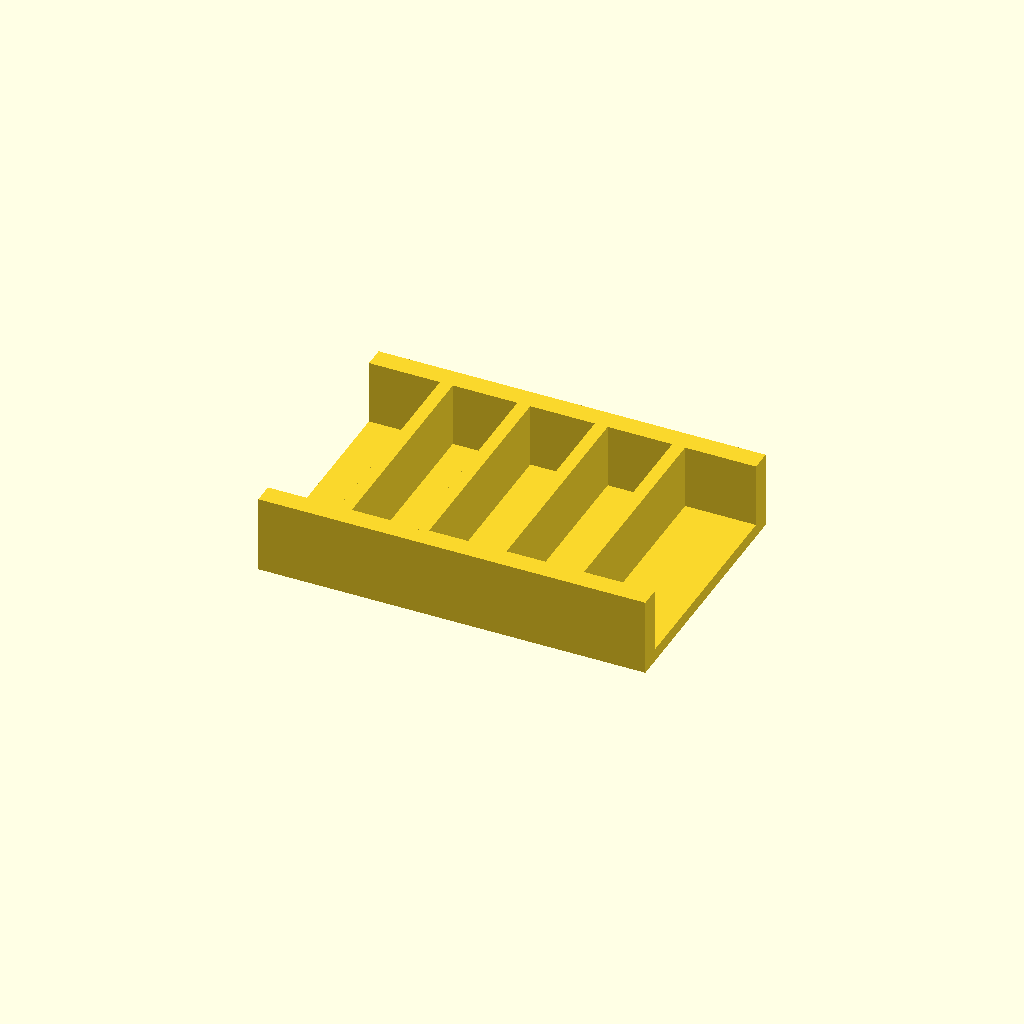
Cell 1: the model at its default parameters.
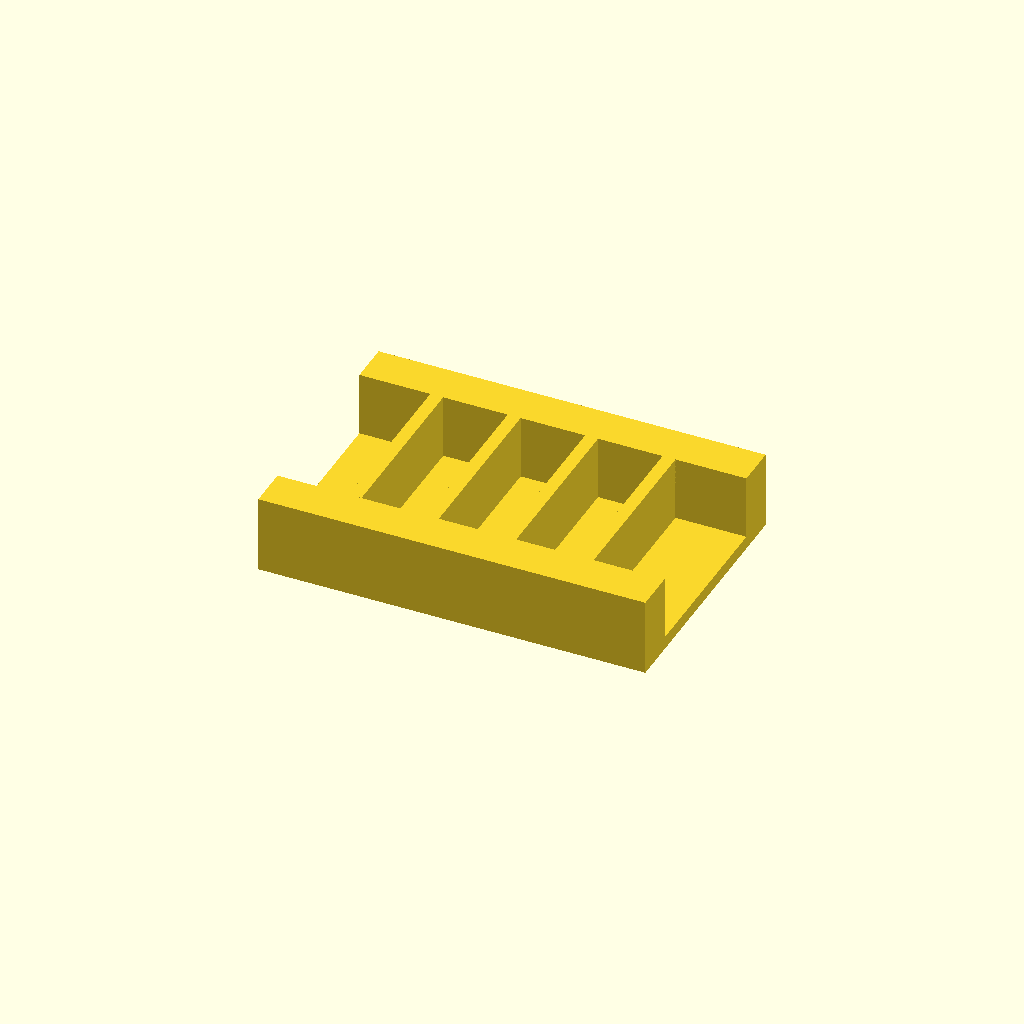
Cell 2: the same model with rail_w = 16.
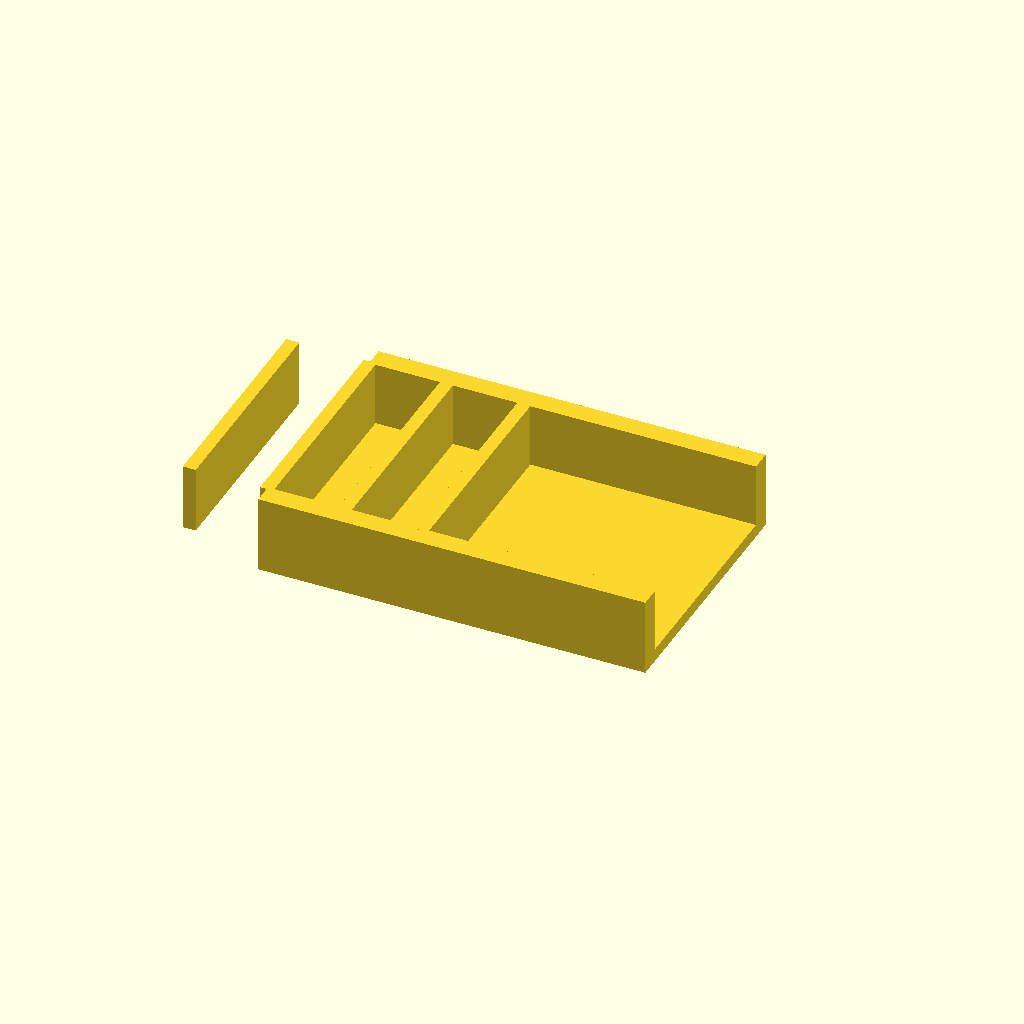
Cell 3: ribs = 8 (everything else at default).
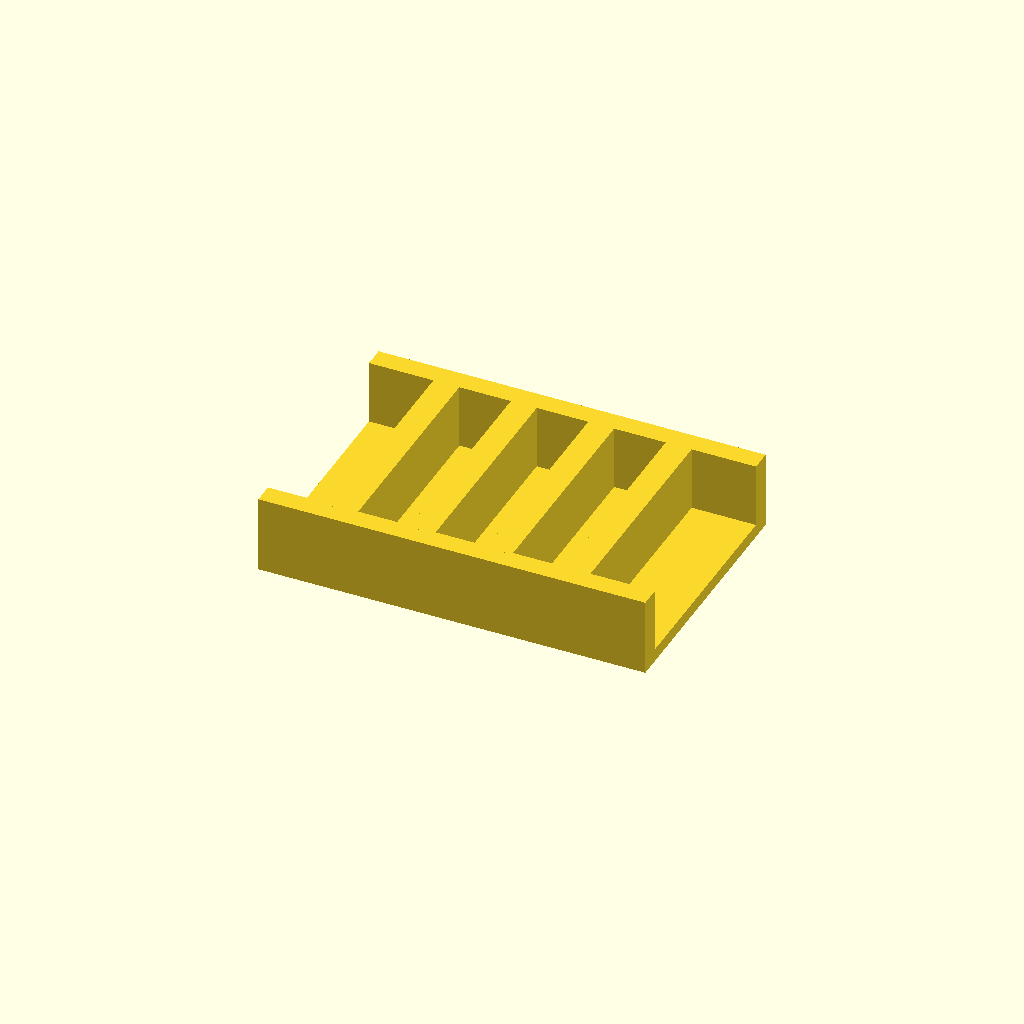
Cell 4: the same model with rib_t = 10.
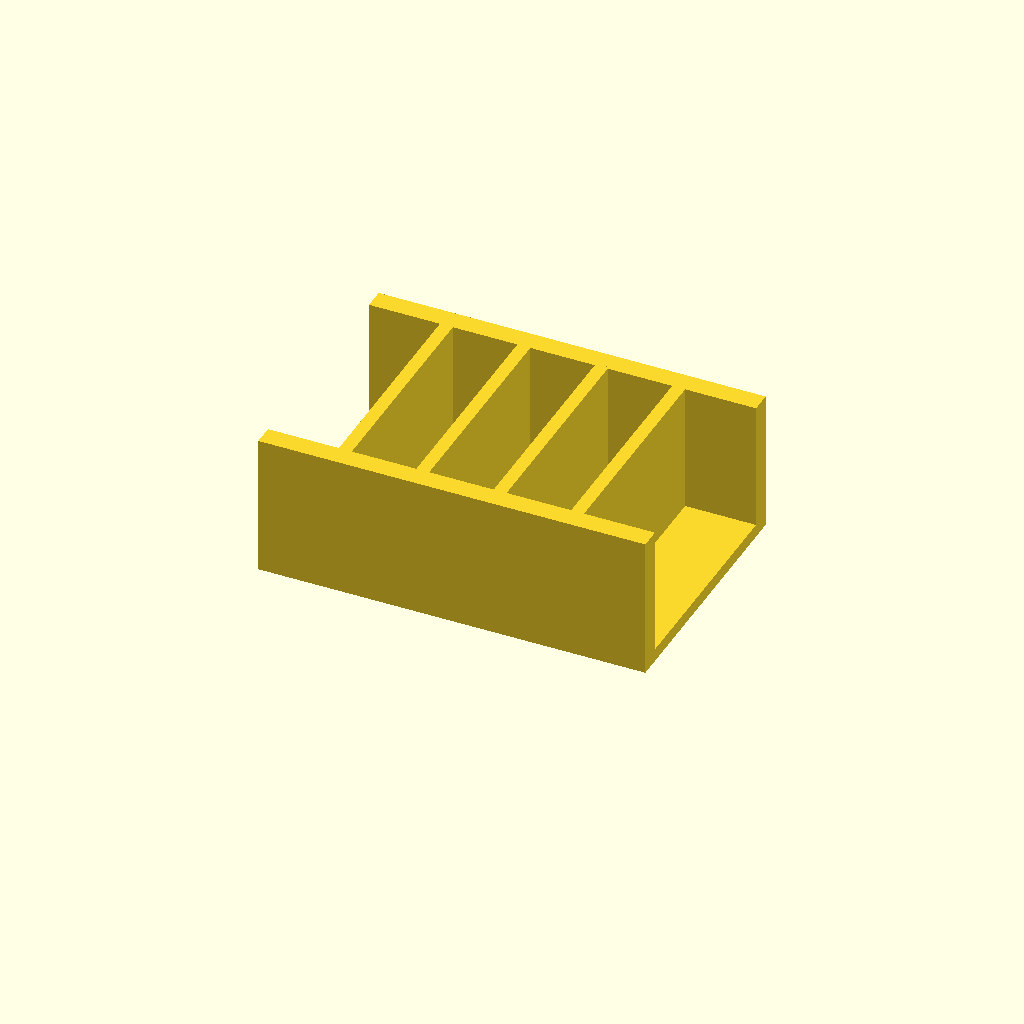
Cell 5: the same model with rib_h = 50.
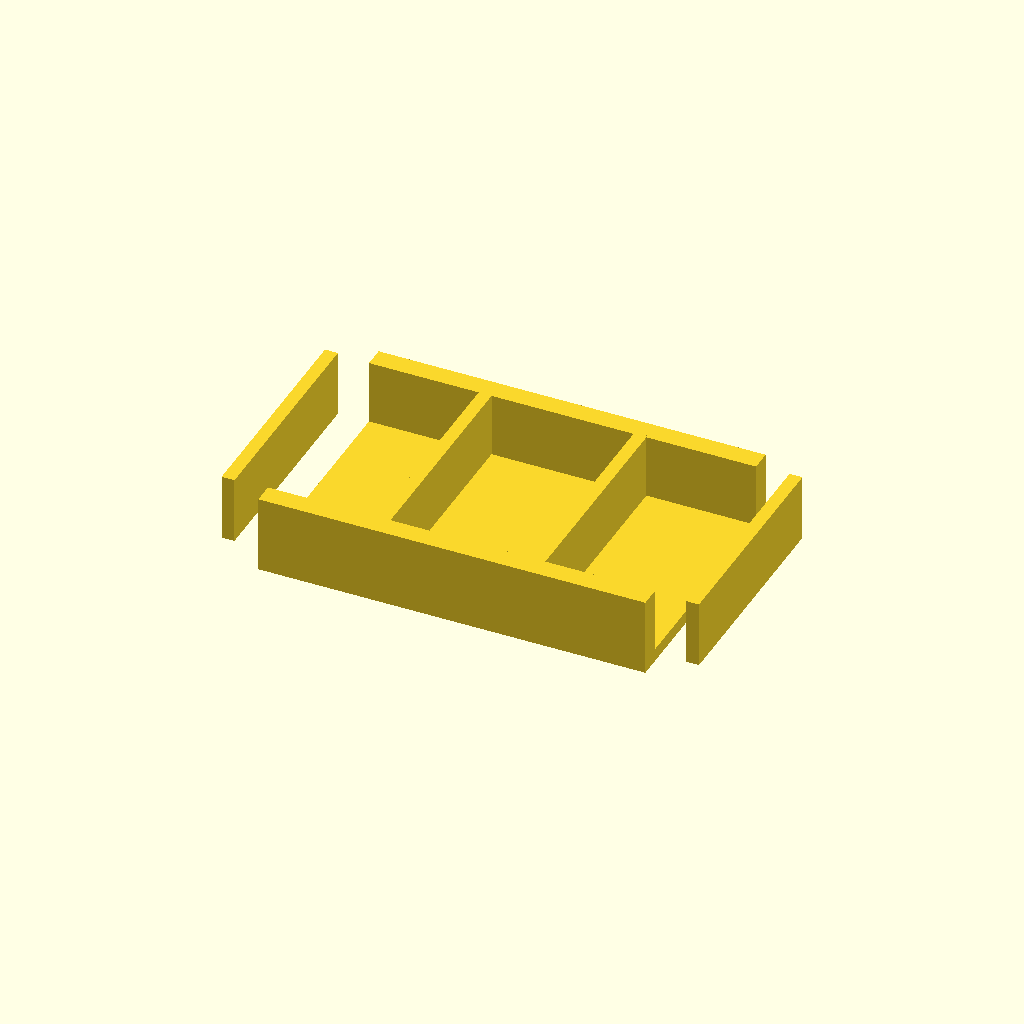
Cell 6 — pitch set to 60, the other parameters unchanged.
All cells are drawn from one camera (rotation 55°, 0°, 25°, orthographic, colour scheme Cornfield), so only the parameter changes between them.
The OpenSCAD source (optional_data/data/place1/ribframes/part_0154.scad):
$fn = 32;

// ----------------------------------------------------------------------
// Rib frame 150 x 100 x 30
// 4 ribs at 30 mm pitch
// ----------------------------------------------------------------------

// --- parameters (mm) ---
frame = [150, 100, 5];  // base plate size (x, y, z)
rail_w = 8;             // side rail width
ribs = 4;               // number of ribs
rib_t = 5;              // rib thickness
rib_h = 25;             // rib height above the base plate
pitch = 30;             // pitch between rib centres

// --- derived feature positions (mm) ---
span = (ribs - 1) * pitch;          // = 90   distance between the outer ribs
origin_x = -span / 2;               // = -45   X of the first rib
rib_len = frame[1] - 2 * rail_w + 2;  // = 86   rib length, 1 mm into each rail
feature_centers = [
  [origin_x + 0 * pitch, 0],
  [origin_x + 1 * pitch, 0],
  [origin_x + 2 * pitch, 0],
  [origin_x + 3 * pitch, 0]
];   // rib centre line, drives the rib loop

// base plate, two side rails, then the ribs read straight off feature_centers
union() {
  translate([-frame[0] / 2, -frame[1] / 2, 0]) cube(frame);
  translate([-frame[0] / 2, -frame[1] / 2, 0]) cube([frame[0], rail_w, frame[2] + rib_h]);
  translate([-frame[0] / 2, frame[1] / 2 - rail_w, 0]) cube([frame[0], rail_w, frame[2] + rib_h]);
  for (centre = feature_centers)
    translate([centre[0] - rib_t / 2, centre[1] - rib_len / 2, frame[2] - 1])
      cube([rib_t, rib_len, rib_h + 1]);
}
Customizer parameters (derived from the source; name, type, default, range or options):
frame: vector, default [150, 100, 5]
rail_w: number, default 8
ribs: number, default 4
rib_t: number, default 5
rib_h: number, default 25
pitch: number, default 30
